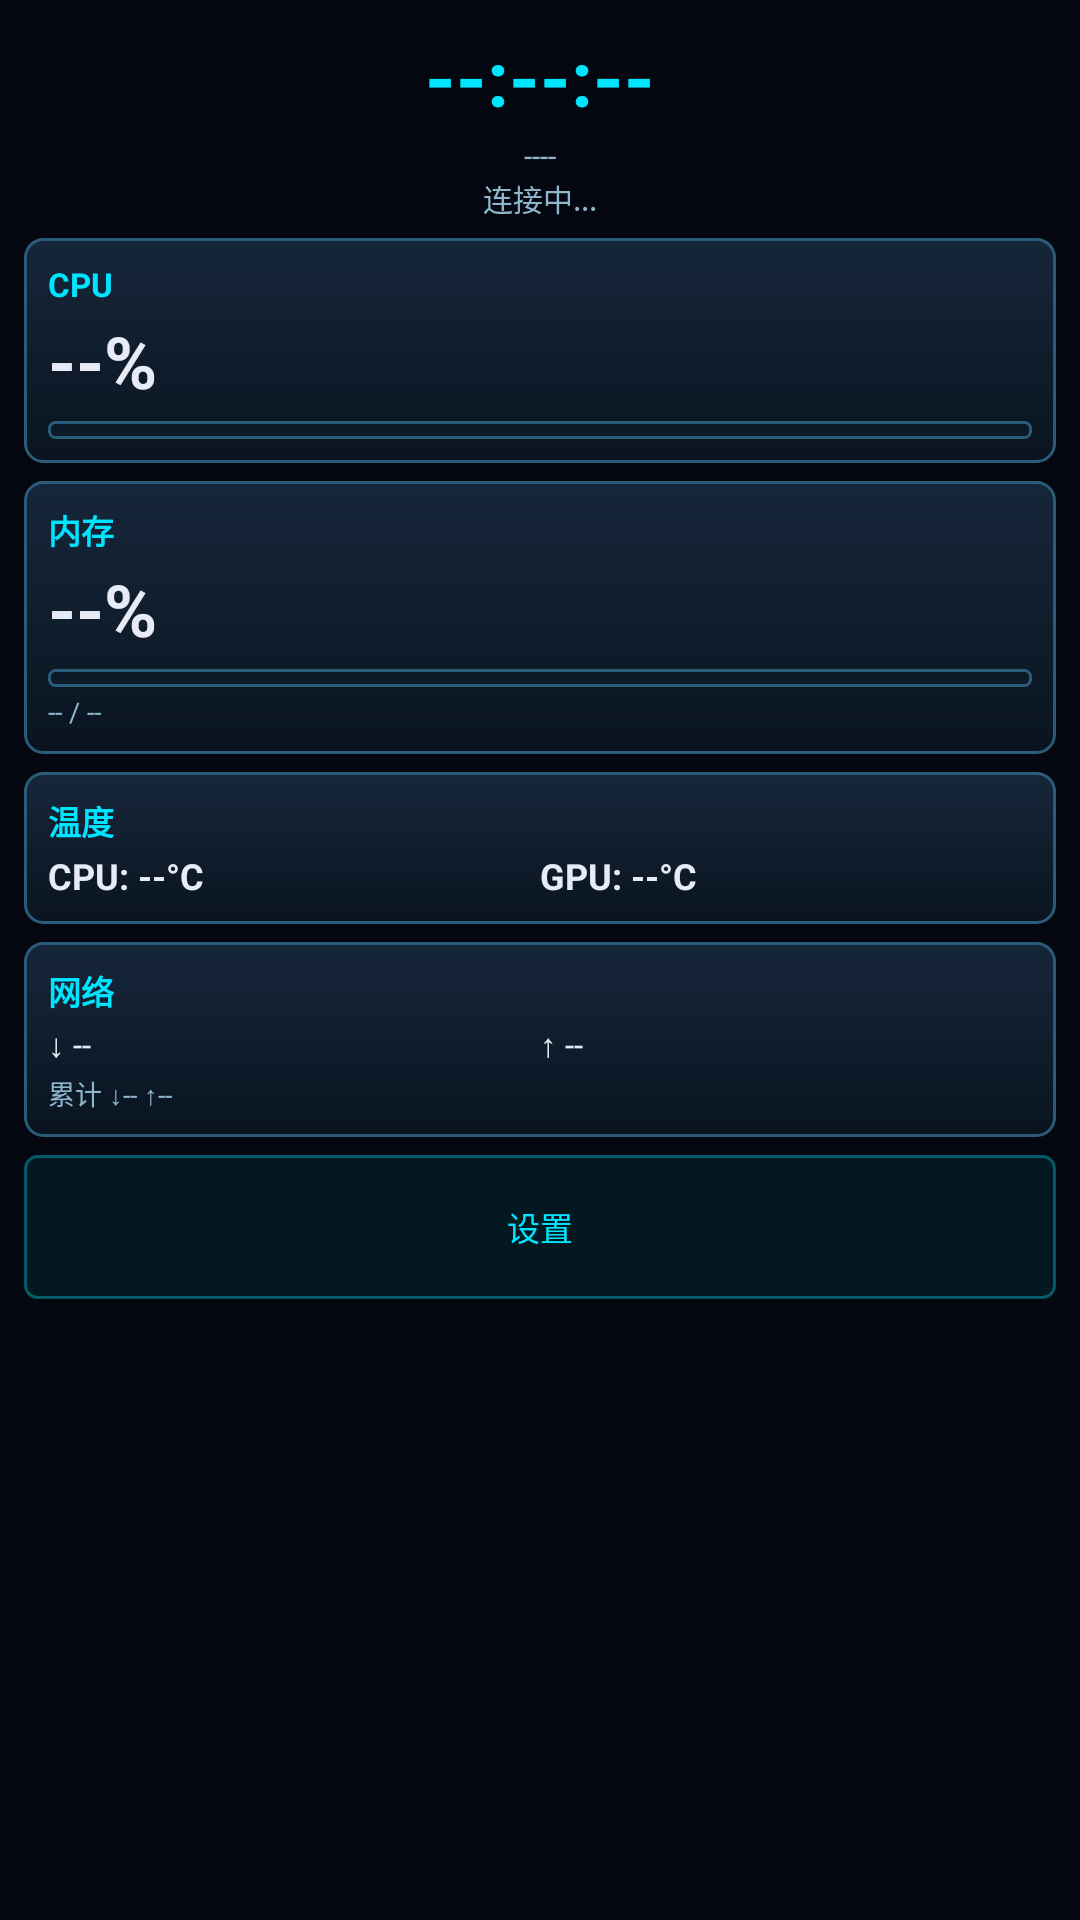

Android layout source for this screen:
<!-- AndroidManifest.xml: application theme AppTheme -->
<!-- res/layout/activity_watch.xml -->
<?xml version="1.0" encoding="utf-8"?>
<ScrollView xmlns:android="http://schemas.android.com/apk/res/android"
    android:layout_width="match_parent"
    android:layout_height="match_parent"
    android:background="@color/bg"
    android:fillViewport="true">

    <LinearLayout
        android:layout_width="match_parent"
        android:layout_height="wrap_content"
        android:orientation="vertical"
        android:padding="8dp">

        
        <TextView
            android:id="@+id/tv_clock"
            android:layout_width="match_parent"
            android:layout_height="wrap_content"
            android:gravity="center"
            android:text="--:--:--"
            android:textColor="@color/accent"
            android:textSize="26sp"
            android:textStyle="bold" />

        <TextView
            android:id="@+id/tv_cal_lunar"
            android:layout_width="match_parent"
            android:layout_height="wrap_content"
            android:layout_marginTop="2dp"
            android:gravity="center"
            android:text="----"
            android:textColor="@color/muted"
            android:textSize="10sp" />

        
        <TextView
            android:id="@+id/tv_status"
            android:layout_width="match_parent"
            android:layout_height="wrap_content"
            android:gravity="center"
            android:text="连接中..."
            android:textColor="@color/muted"
            android:textSize="10sp" />

        
        <LinearLayout
            android:layout_width="match_parent"
            android:layout_height="wrap_content"
            android:layout_marginTop="6dp"
            android:background="@drawable/card_bg"
            android:orientation="vertical"
            android:padding="8dp">

            <TextView
                android:layout_width="wrap_content"
                android:layout_height="wrap_content"
                android:text="CPU"
                android:textColor="@color/accent"
                android:textSize="11sp"
                android:textStyle="bold" />

            <TextView
                android:id="@+id/tv_cpu_percent"
                android:layout_width="wrap_content"
                android:layout_height="wrap_content"
                android:layout_marginTop="2dp"
                android:text="--%"
                android:textColor="@color/text"
                android:textSize="24sp"
                android:textStyle="bold" />

            <ProgressBar
                android:id="@+id/progress_cpu"
                style="?android:attr/progressBarStyleHorizontal"
                android:layout_width="match_parent"
                android:layout_height="6dp"
                android:layout_marginTop="4dp"
                android:max="100"
                android:progress="0"
                android:progressDrawable="@drawable/progress_bar" />
        </LinearLayout>

        
        <LinearLayout
            android:layout_width="match_parent"
            android:layout_height="wrap_content"
            android:layout_marginTop="6dp"
            android:background="@drawable/card_bg"
            android:orientation="vertical"
            android:padding="8dp">

            <TextView
                android:layout_width="wrap_content"
                android:layout_height="wrap_content"
                android:text="内存"
                android:textColor="@color/accent"
                android:textSize="11sp"
                android:textStyle="bold" />

            <TextView
                android:id="@+id/tv_mem_percent"
                android:layout_width="wrap_content"
                android:layout_height="wrap_content"
                android:layout_marginTop="2dp"
                android:text="--%"
                android:textColor="@color/text"
                android:textSize="24sp"
                android:textStyle="bold" />

            <ProgressBar
                android:id="@+id/progress_mem"
                style="?android:attr/progressBarStyleHorizontal"
                android:layout_width="match_parent"
                android:layout_height="6dp"
                android:layout_marginTop="4dp"
                android:max="100"
                android:progress="0"
                android:progressDrawable="@drawable/progress_bar" />

            <TextView
                android:id="@+id/tv_mem_detail"
                android:layout_width="wrap_content"
                android:layout_height="wrap_content"
                android:layout_marginTop="2dp"
                android:text="-- / --"
                android:textColor="@color/muted"
                android:textSize="9sp" />
        </LinearLayout>

        
        <LinearLayout
            android:layout_width="match_parent"
            android:layout_height="wrap_content"
            android:layout_marginTop="6dp"
            android:background="@drawable/card_bg"
            android:orientation="vertical"
            android:padding="8dp">

            <TextView
                android:layout_width="wrap_content"
                android:layout_height="wrap_content"
                android:text="温度"
                android:textColor="@color/accent"
                android:textSize="11sp"
                android:textStyle="bold" />

            <LinearLayout
                android:layout_width="match_parent"
                android:layout_height="wrap_content"
                android:layout_marginTop="2dp"
                android:orientation="horizontal">

                <TextView
                    android:id="@+id/tv_temp_cpu"
                    android:layout_width="0dp"
                    android:layout_height="wrap_content"
                    android:layout_weight="1"
                    android:text="CPU: --°C"
                    android:textColor="@color/text"
                    android:textSize="12sp"
                    android:textStyle="bold" />

                <TextView
                    android:id="@+id/tv_temp_gpu"
                    android:layout_width="0dp"
                    android:layout_height="wrap_content"
                    android:layout_weight="1"
                    android:text="GPU: --°C"
                    android:textColor="@color/text"
                    android:textSize="12sp"
                    android:textStyle="bold" />
            </LinearLayout>
        </LinearLayout>

        
        <LinearLayout
            android:layout_width="match_parent"
            android:layout_height="wrap_content"
            android:layout_marginTop="6dp"
            android:background="@drawable/card_bg"
            android:orientation="vertical"
            android:padding="8dp">

            <TextView
                android:layout_width="wrap_content"
                android:layout_height="wrap_content"
                android:text="网络"
                android:textColor="@color/accent"
                android:textSize="11sp"
                android:textStyle="bold" />

            <LinearLayout
                android:layout_width="match_parent"
                android:layout_height="wrap_content"
                android:layout_marginTop="2dp"
                android:orientation="horizontal">

                <TextView
                    android:id="@+id/tv_net_down"
                    android:layout_width="0dp"
                    android:layout_height="wrap_content"
                    android:layout_weight="1"
                    android:text="↓ --"
                    android:textColor="@color/text"
                    android:textSize="11sp" />

                <TextView
                    android:id="@+id/tv_net_up"
                    android:layout_width="0dp"
                    android:layout_height="wrap_content"
                    android:layout_weight="1"
                    android:text="↑ --"
                    android:textColor="@color/text"
                    android:textSize="11sp" />
            </LinearLayout>

            <TextView
                android:id="@+id/tv_net_total"
                android:layout_width="match_parent"
                android:layout_height="wrap_content"
                android:layout_marginTop="2dp"
                android:text="累计 ↓-- ↑--"
                android:textColor="@color/muted"
                android:textSize="9sp" />
        </LinearLayout>

        
        <Button
            android:id="@+id/btn_settings"
            android:layout_width="match_parent"
            android:layout_height="wrap_content"
            android:layout_marginTop="6dp"
            android:background="@drawable/btn_outline"
            android:text="设置"
            android:textColor="@color/accent"
            android:textSize="11sp" />

    </LinearLayout>
</ScrollView>
<!-- resources referenced by this layout -->
<resources>
  <color name="accent">#00E5FF</color>
  <color name="bg">#04070F</color>
  <color name="muted">#8FB7CC</color>
  <color name="text">#E6EBF5</color>
  <!-- drawable btn_outline (drawable) -->
  <?xml version="1.0" encoding="utf-8"?>
  <selector xmlns:android="http://schemas.android.com/apk/res/android">
      <item android:state_pressed="true">
          <shape android:shape="rectangle">
              <solid android:color="@color/hud_glow" />
              <stroke android:width="1dp" android:color="@color/hud_line_bright" />
              <corners android:radius="4dp" />
          </shape>
      </item>
      <item>
          <shape android:shape="rectangle">
              <solid android:color="#1400E5FF" />
              <stroke android:width="1dp" android:color="#5900E5FF" />
              <corners android:radius="4dp" />
          </shape>
      </item>
  </selector>
  <!-- drawable card_bg (drawable) -->
  <?xml version="1.0" encoding="utf-8"?>
  <layer-list xmlns:android="http://schemas.android.com/apk/res/android">
      <item>
          <shape android:shape="rectangle">
              <gradient
                  android:angle="270"
                  android:endColor="@color/hud_panel_bottom"
                  android:startColor="@color/hud_panel_top" />
              <corners android:radius="6dp" />
              <stroke android:width="1dp" android:color="@color/hud_line" />
          </shape>
      </item>
  </layer-list>
  <!-- drawable progress_bar (drawable) -->
  <?xml version="1.0" encoding="utf-8"?>
  <layer-list xmlns:android="http://schemas.android.com/apk/res/android">
      
      <item android:id="@android:id/background">
          <shape>
              <solid android:color="@color/hud_track" />
              <corners android:radius="2dp" />
              <stroke android:width="1dp" android:color="@color/hud_line" />
          </shape>
      </item>
      
      <item android:id="@android:id/progress">
          <clip>
              <shape>
                  <gradient
                      android:angle="0"
                      android:startColor="@color/hud_blue"
                      android:centerColor="@color/accent"
                      android:endColor="@color/hud_green" />
                  <corners android:radius="2dp" />
              </shape>
          </clip>
      </item>
  </layer-list>
  <style name="AppTheme" parent="@android:style/Theme.Holo.NoActionBar">
          <item name="android:windowBackground">@color/bg</item>
          <item name="android:colorBackground">@color/bg</item>
      </style>
  <color name="hud_glow">#3300E5FF</color>
  <color name="hud_line_bright">#4DD9FF</color>
  <color name="hud_panel_bottom">#0A1420</color>
  <color name="hud_panel_top">#16263A</color>
  <color name="hud_line">#2A5C7A</color>
  <color name="hud_track">#0E1A28</color>
  <color name="hud_blue">#4F8CFF</color>
  <color name="hud_green">#37FFB4</color>
</resources>
